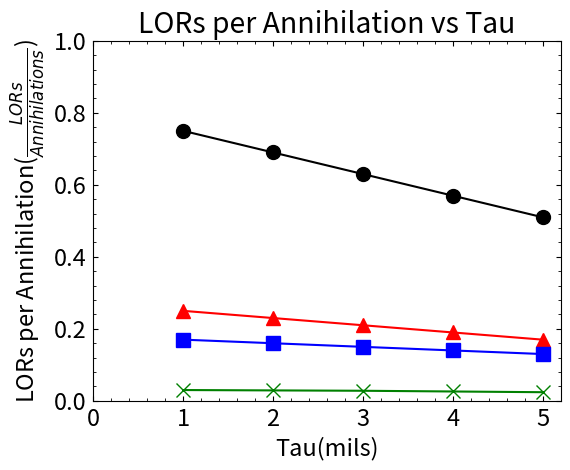

Recreate this plot in Python. (Note: this script raises an exception after producing the figure.)
import numpy as np
import matplotlib.pyplot as plt
from matplotlib.ticker import AutoMinorLocator


def plot_prettier(dpi=150, fontsize=17):
	plt.rcParams['figure.dpi'] = dpi
	plt.rc("savefig", dpi=dpi)
	plt.rc('font', size=fontsize)
	plt.rc('xtick', direction='in')
	plt.rc('ytick', direction='in')
	plt.rc('xtick.major', pad=5)
	plt.rc('xtick.minor', pad=5)
	plt.rc('ytick.major', pad=5)
	plt.rc('ytick.minor', pad=5)
	plt.rc('lines', dotted_pattern = [2., 2.])
	# plt.rc('text', usetex=True)

plot_prettier()

def add_minor_ticks(plot, ticks, bot=True, tp=True, lft=True, rght=True, xticks=None, yticks=None):
	plot.tick_params(which = 'minor', bottom=bot, top=tp, left=lft, right=rght)
	plot.tick_params(bottom=True, top=True, left=True, right=True)
	if (bot or tp):
		if (xticks != None):
			plot.xaxis.set_minor_locator(AutoMinorLocator(int(xticks)))
		else:
			plot.xaxis.set_minor_locator(AutoMinorLocator(int(ticks)))
	if (lft or rght):
		if (yticks != None):
			plot.yaxis.set_minor_locator(AutoMinorLocator(int(yticks)))
		else:
			plot.yaxis.set_minor_locator(AutoMinorLocator(int(ticks)))	



example_x = np.linspace(0, 2 * np.e, 100)
example_y = np.exp(-example_x)

tau  = np.array([5, 4, 3, 2, 1])

chains_per_gamma = np.array([0.68, 0.72, 0.76, 0.79, 0.79 + (0.79 - 0.76)])

hit_first_scatter_eff = [0.51, 0.56, 0.61, 0.65, 0.65 + (0.65-0.61)]
hit_second_scatter_eff = [0.33, 0.36, 0.41, 0.46, 0.46 + (0.46-0.41)]
hit_third_scatter_eff = [0.18, 0.20, 0.24, 0.29, 0.29 + (0.29-0.24)]
first_hit_second_scatter_eff = [0.083, 0.085, 0.086, 0.087, 0.087 + (0.087-0.086)]
first_hit_third_scatter_eff = [0.032, 0.031, 0.030, 0.028, 0.028 + (0.028-0.030)]

lors_per_annihilation = np.array([0.51, 0.57, 0.63, 0.69, 0.69 + (0.69 - 0.63)])
lors11_per_annihilation = np.array([0.17, 0.19, 0.21, 0.23, 0.23 + (0.23 - 0.21)])
lors12_per_annihilation = np.array([0.13, 0.14, 0.15, 0.16, 0.16 + (0.16 - 0.15)])
lors22_per_annihilation = np.array([0.024, 0.026, 0.028, 0.029, 0.029 + (0.029 - 0.028)])

ex_fig = plt.figure()
ex_plt = ex_fig.add_subplot()
ex_fig.subplots_adjust(top=0.88,bottom=0.13,left=0.17,right=0.9,hspace=0.2,wspace=0.2)

"""ex_plt.plot(tau, hit_first_scatter_eff, 'o-', label=r"$ e^{-x} $", ms=10, color="black")
ex_plt.plot(tau, hit_second_scatter_eff, '^-', label=r"$ e^{-x} $", ms=10, color="green")
ex_plt.plot(tau, hit_third_scatter_eff, 's-', label=r"$ e^{-x} $", ms=10, color="blue")
ex_plt.plot(tau, first_hit_second_scatter_eff, '^--', label=r"$ e^{-x} $", ms=10, markerfacecolor="none",color="green")
ex_plt.plot(tau, first_hit_third_scatter_eff, 's--', label=r"$ e^{-x} $", ms=10, markerfacecolor="none",color="blue")"""

ex_plt.plot(tau, lors_per_annihilation, 'o-', label=r"$ e^{-x} $", ms=10, color="black")
ex_plt.plot(tau, lors11_per_annihilation, '^-', label=r"$ e^{-x} $", ms=10, color="red")
ex_plt.plot(tau, lors12_per_annihilation, 's-', label=r"$ e^{-x} $", ms=10, color="blue")
ex_plt.plot(tau, lors22_per_annihilation, 'x-', label=r"$ e^{-x} $", ms=10, color="green")

ex_plt.set_xlim(left=0)
ex_plt.set_ylim(bottom=0)
ex_plt.set_ylim(top=1.0)

ex_plt.set_xlabel("Tau(mils)")
ex_plt.set_ylabel(r"LORs per Annihilation($\frac{LORs}{Annihilations}$)")
ex_plt.set_title("LORs per Annihilation vs Tau")

add_minor_ticks(ex_plt, 5)
"""ex_plt.set_yscale("log")
ex_plt.set_ylim(1e-2, 1)"""

plt.savefig("plots/lors_per_annihil.png")


plt.show()


